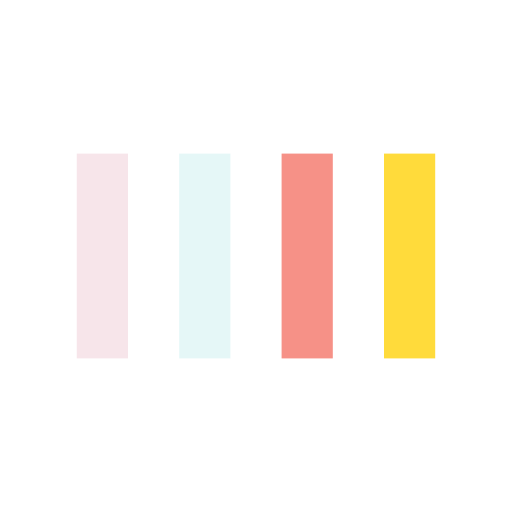
t = 0.00 s
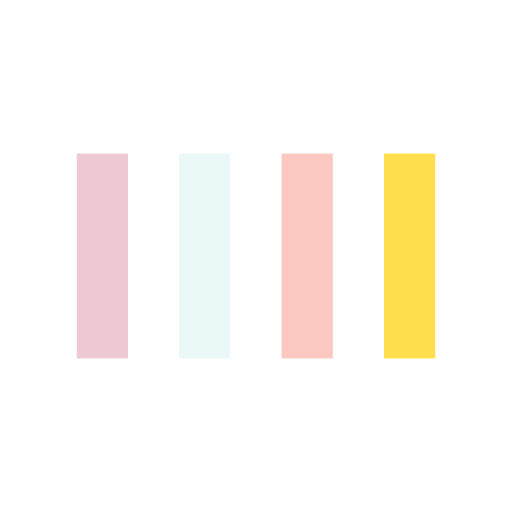
t = 0.13 s
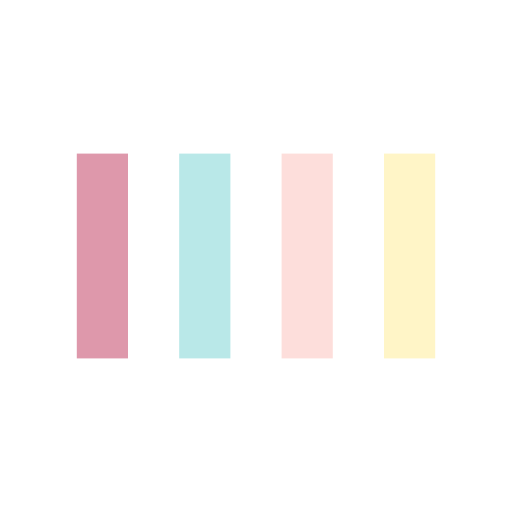
t = 0.38 s
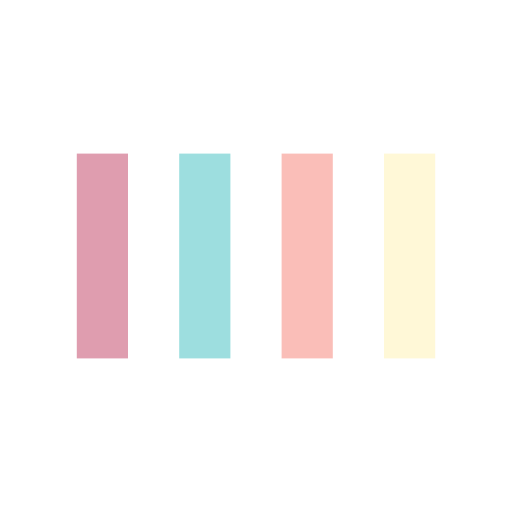
t = 0.50 s
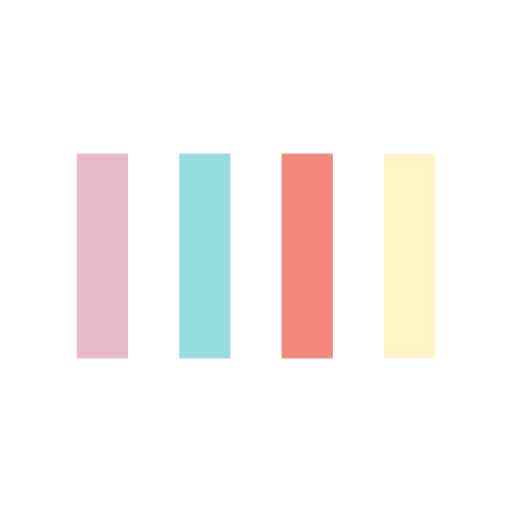
t = 0.63 s
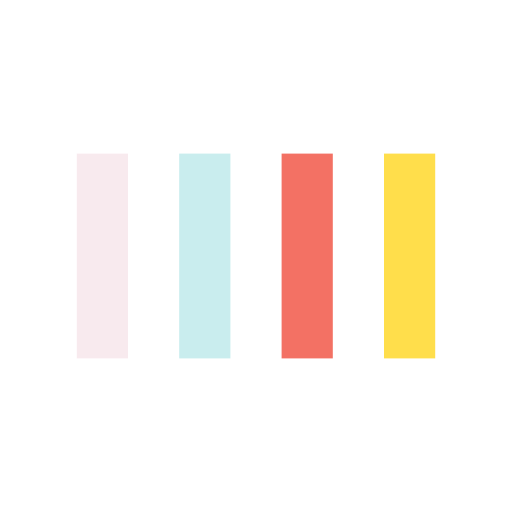
t = 0.88 s

The animated SVG that drew these frames (rendered in a browser with its animation timeline set to each time). Animation: 4 SMIL elements (animate=4); one cycle of 1.00 s, repeats indefinitely.

<svg width="200px"  height="200px"  xmlns="http://www.w3.org/2000/svg" viewBox="0 0 100 100" preserveAspectRatio="xMidYMid" class="lds-bars" style="background: none;"><rect ng-attr-x="{{config.x1}}" y="30" ng-attr-width="{{config.width}}" height="40" fill="#de98ab" x="15" width="10"><animate attributeName="opacity" calcMode="spline" values="1;0.2;1" keyTimes="0;0.5;1" dur="1" keySplines="0.5 0 0.5 1;0.5 0 0.5 1" begin="-0.6s" repeatCount="indefinite"></animate></rect><rect ng-attr-x="{{config.x2}}" y="30" ng-attr-width="{{config.width}}" height="40" fill="#98ddde" x="35" width="10"><animate attributeName="opacity" calcMode="spline" values="1;0.2;1" keyTimes="0;0.5;1" dur="1" keySplines="0.5 0 0.5 1;0.5 0 0.5 1" begin="-0.4s" repeatCount="indefinite"></animate></rect><rect ng-attr-x="{{config.x3}}" y="30" ng-attr-width="{{config.width}}" height="40" fill="#f36e60" x="55" width="10"><animate attributeName="opacity" calcMode="spline" values="1;0.2;1" keyTimes="0;0.5;1" dur="1" keySplines="0.5 0 0.5 1;0.5 0 0.5 1" begin="-0.2s" repeatCount="indefinite"></animate></rect><rect ng-attr-x="{{config.x4}}" y="30" ng-attr-width="{{config.width}}" height="40" fill="#ffdb3b" x="75" width="10"><animate attributeName="opacity" calcMode="spline" values="1;0.2;1" keyTimes="0;0.5;1" dur="1" keySplines="0.5 0 0.5 1;0.5 0 0.5 1" begin="0s" repeatCount="indefinite"></animate></rect></svg>
